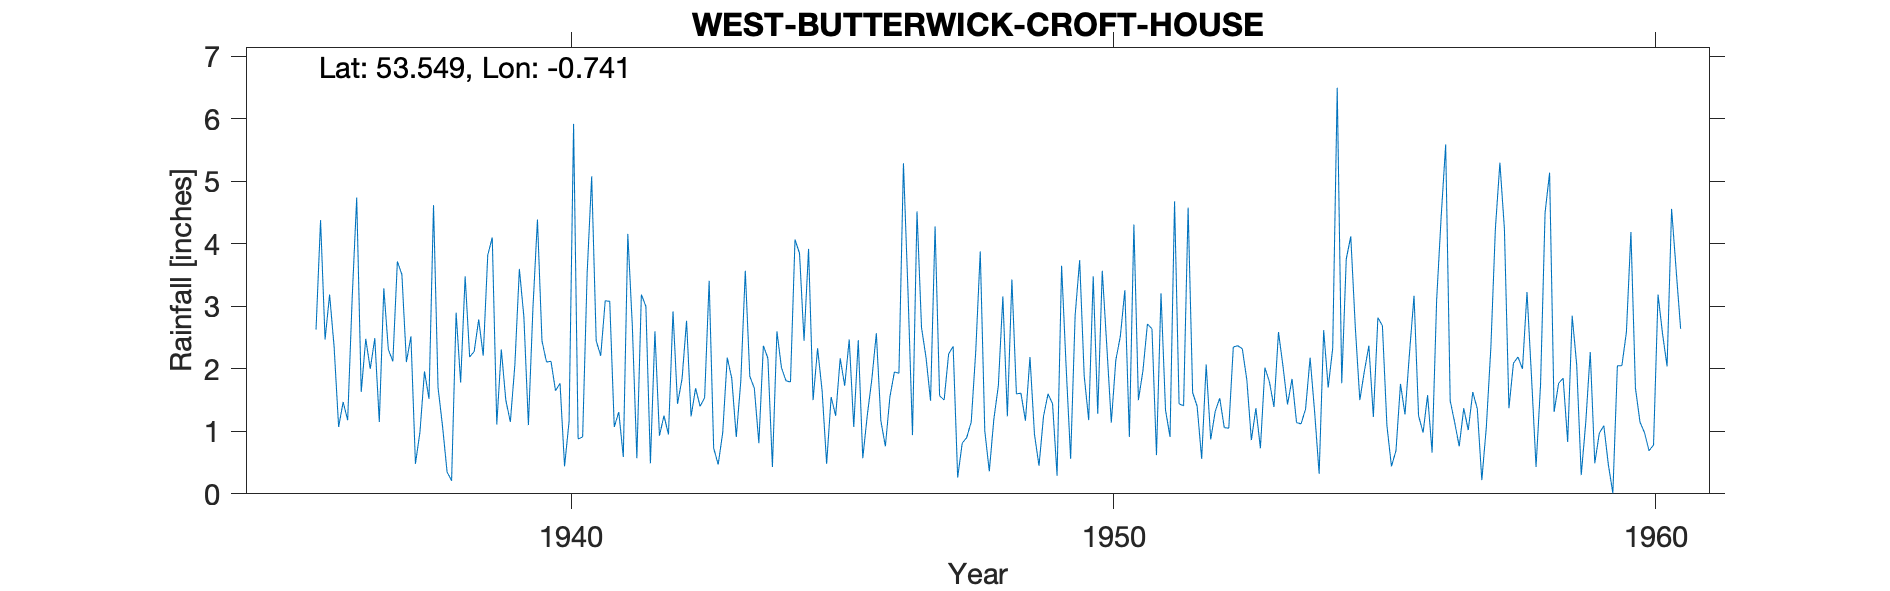

The table this chart was drawn from, first rows:
WEST BUTTERWICK - CROFT HOUSE and GLEN H…, , , , , , , , , , , , , , , , , , , , , , , 
Grid ref, SE835065, Long, -0.741, Lat, 53.55, Elevation, 20, ft, , , , , , , , , , , , , , , 
Station no, 2586/5, , , , , , , , , , , , , , , , , , , , , , 
, 1935, 1936, 1937, 1938, 1939, 1940, 1941, 1942, 1943, 1944, 1945, 1946, 1947, 1948, 1949, 1950, 1951, 1952, 1953, 1954, 1955, 1956, 1957
January, , 3.19, 3.29, 1.70, 4.10, 2.11, 2.21, 2.60, 3.41, 2.37, 2.33, 1.83, 2.18, 3.88, 0.95, 1.18, 1.97, 1.40, 0.86, 1.36, 1.50, 3.17, 1.02
February, , 2.35, 2.31, 1.08, 1.11, 2.12, 3.09, 0.93, 0.73, 2.17, 1.65, 2.57, 1.49, 1.01, 0.45, 3.48, 2.72, 0.56, 1.37, 2.18, 1.96, 1.25, 1.63
March, , 1.07, 2.12, 0.35, 2.31, 1.65, 3.08, 1.25, 0.47, 0.43, 0.48, 1.17, 4.28, 0.36, 1.24, 1.28, 2.64, 2.07, 0.73, 1.31, 2.37, 0.98, 1.36
April, , 1.47, 3.72, 0.21, 1.50, 1.77, 1.07, 0.95, 0.98, 2.60, 1.55, 0.76, 1.57, 1.19, 1.60, 3.57, 0.62, 0.87, 2.02, 0.32, 1.23, 1.58, 0.22
May, , 1.18, 3.51, 2.90, 1.15, 0.44, 1.31, 2.92, 2.18, 2.02, 1.25, 1.55, 1.50, 1.73, 1.44, 2.37, 3.21, 1.32, 1.79, 2.62, 2.82, 0.66, 1.07
June, , 3.14, 2.11, 1.78, 2.06, 1.16, 0.59, 1.44, 1.85, 1.81, 2.17, 1.95, 2.24, 3.16, 0.29, 1.14, 1.34, 1.53, 1.39, 1.70, 2.69, 3.10, 2.34
July, , 4.74, 2.52, 3.48, 3.60, 5.92, 4.16, 1.84, 0.91, 1.79, 1.73, 1.93, 2.36, 1.24, 3.65, 2.14, 0.91, 1.06, 2.59, 2.33, 1.09, 4.43, 4.24
August, , 1.63, 0.48, 2.19, 2.83, 0.88, 2.69, 2.77, 1.80, 4.07, 2.47, 5.29, 0.26, 3.43, 2.04, 2.52, 4.68, 1.05, 2.04, 6.50, 0.44, 5.59, 5.30
September, , 2.48, 0.99, 2.28, 1.10, 0.91, 0.57, 1.24, 3.57, 3.85, 1.07, 3.25, 0.81, 1.60, 0.56, 3.26, 1.44, 2.35, 1.43, 1.77, 0.69, 1.49, 4.24
October, 2.63, 2.00, 1.96, 2.79, 2.97, 3.53, 3.19, 1.69, 1.88, 2.45, 2.46, 0.94, 0.90, 1.61, 2.86, 0.91, 1.41, 2.37, 1.84, 3.76, 1.76, 1.14, 1.37
November, 4.38, 2.49, 1.52, 2.21, 4.39, 5.08, 3.00, 1.40, 1.69, 3.92, 0.57, 4.52, 1.15, 1.17, 3.74, 4.31, 4.58, 2.32, 1.14, 4.12, 1.27, 0.76, 2.09
December, 2.47, 1.15, 4.62, 3.82, 2.45, 2.45, 0.49, 1.54, 0.81, 1.50, 1.26, 2.66, 2.28, 2.19, 1.89, 1.50, 1.62, 1.82, 1.12, 2.67, 2.26, 1.37, 2.19
Total, , 26.89, 29.15, 24.79, 29.57, 28.02, 25.45, 20.57, 20.28, 28.98, 18.99, 28.42, 21.02, 22.57, 20.71, 27.66, 27.14, 18.72, 18.32, 30.64, 20.08, 25.52, 27.07
TYRain_1931-1940_15_pt1/188, , , , , , , , , , , , , , , , , , , , , , , 
TYRain_1941-1950_17_pt1/270, , , , , , , , , , , , , , , , , , , , , , , 
TYRain_1951-1960_15_pt1/279, , , , , , , , , , , , , , , , , , , , , , , 
# Croft House may be at 12 School Lane, …, , , , , , , , , , , , , , , , , , , , , , , 
# In March 1945, the gauge moved to Glen…, , , , , , , , , , , , , , , , , , , , , , , 
#, , , , , , , , , , , , , , , , , , , , , , , 
# The station continued until 1979 accor…, , , , , , , , , , , , , , , , , , , , , , , 
